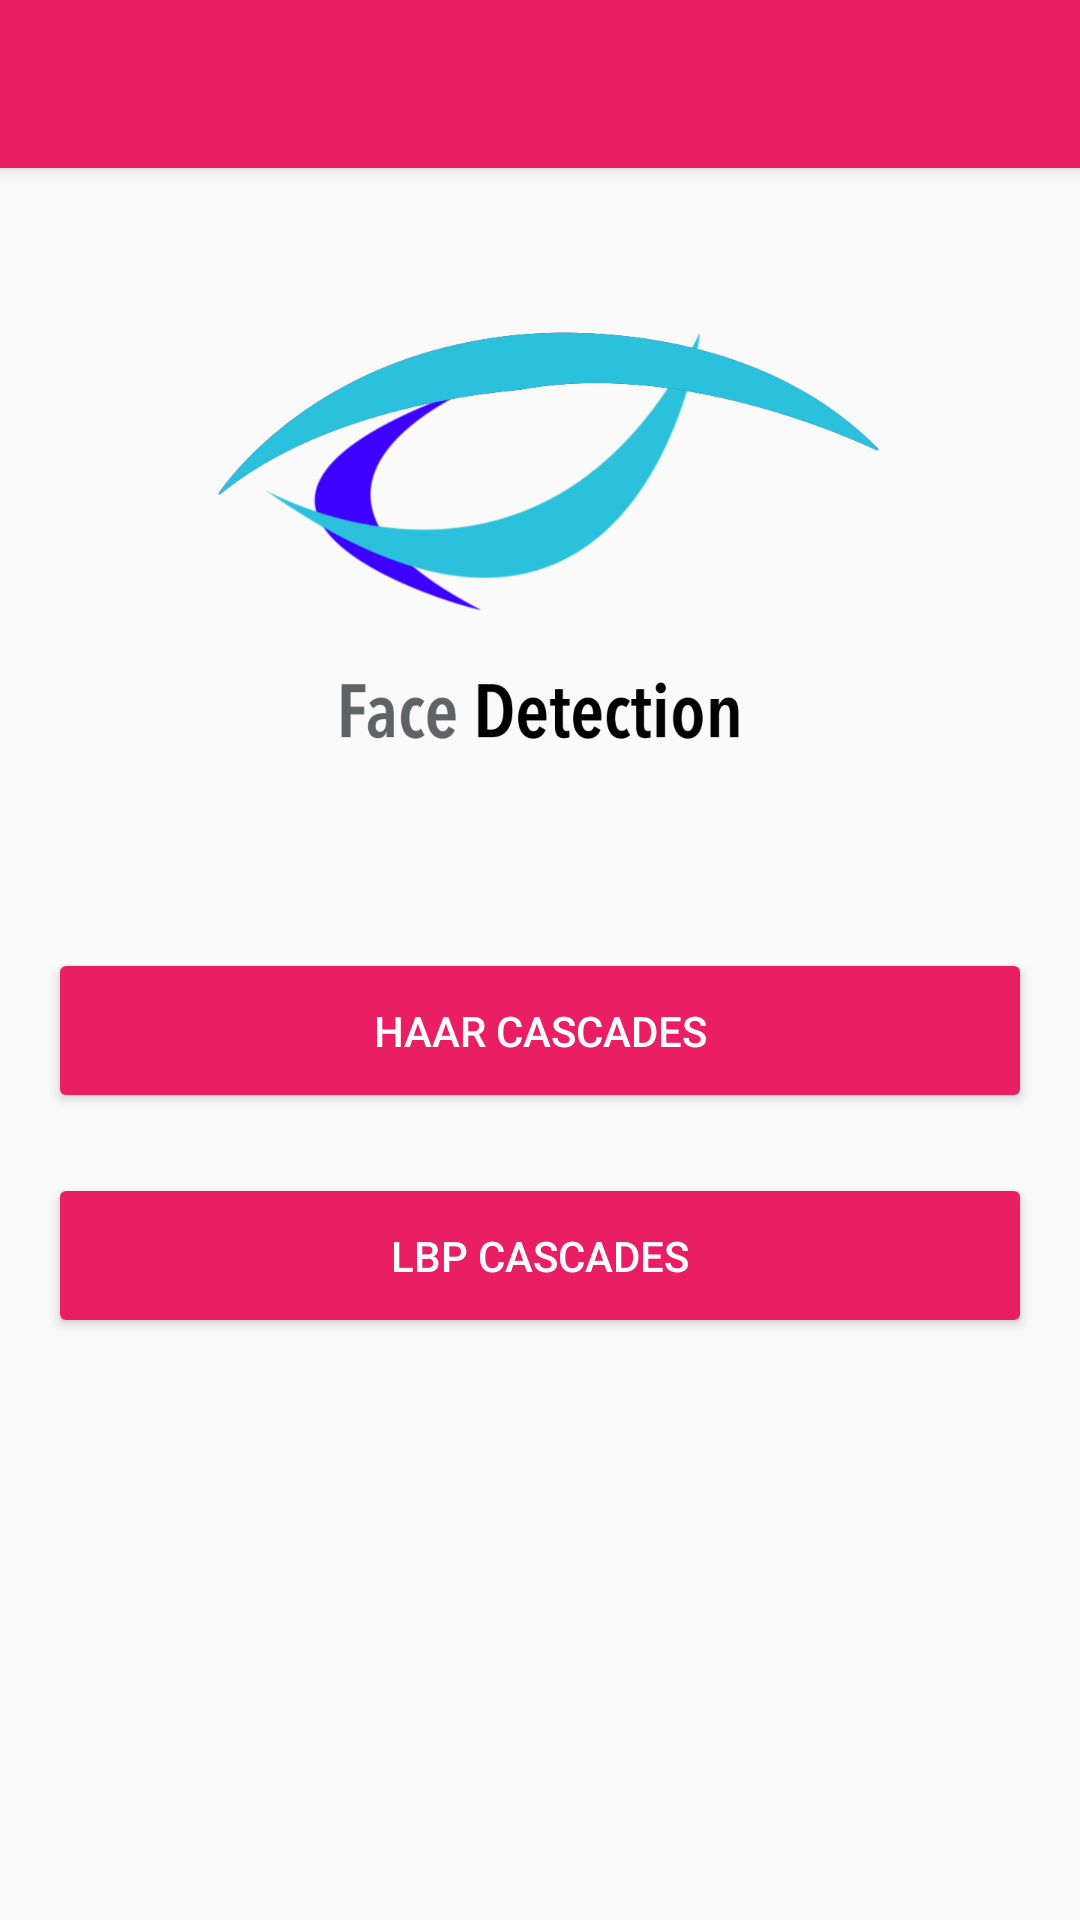

This screen was rendered from an Android layout file. Write that file and the resources it references.
<!-- AndroidManifest.xml: activity theme AppTheme -->
<!-- res/layout/activity_first.xml -->
<?xml version="1.0" encoding="utf-8"?>
<LinearLayout xmlns:android="http://schemas.android.com/apk/res/android"
    xmlns:tools="http://schemas.android.com/tools"
    android:orientation="vertical"
    android:layout_width="match_parent"
    android:layout_height="match_parent"
    tools:context="com.thigiacmaytinh.CameraOpenCV.FirstActivity">
    <include
        android:id="@+id/tool_bar"
        layout="@layout/tool_bar">

    </include>
    <ImageView
        android:layout_gravity="center"
        android:layout_width="wrap_content"
        android:layout_height="wrap_content"
        android:src="@mipmap/logovision3"/>

    <Button
        android:layout_marginLeft="16dp"
        android:layout_marginRight="16dp"
        android:id="@+id/btnHaar"
        android:layout_marginTop="10dp"
        android:layout_width="match_parent"
        android:layout_height="wrap_content"
        android:text="@string/haar_cascades"
        android:padding="18dp"
        android:textColor="@android:color/white"
        android:theme="@style/MyButton"/>

    <Button
        android:layout_marginLeft="16dp"
        android:layout_marginRight="16dp"
        android:id="@+id/btnLbp"
        android:layout_marginTop="20dp"
        android:layout_width="match_parent"
        android:layout_height="wrap_content"
        android:text="@string/lbp_cascades"
        android:padding="18dp"
        android:textColor="@android:color/white"
        android:theme="@style/MyButton"/>
</LinearLayout>
<!-- res/layout/tool_bar.xml (included above) -->
<?xml version="1.0" encoding="utf-8"?>
<android.support.v7.widget.Toolbar xmlns:android="http://schemas.android.com/apk/res/android"
    android:layout_width="match_parent"
    android:layout_height="wrap_content"
    android:background="@color/colorPrimary"
    android:elevation="4dp"

    >

</android.support.v7.widget.Toolbar>
<!-- resources referenced by this layout -->
<resources>
  <color name="colorPrimary">#E91E63</color>
  <!-- mipmap logovision3: png bitmap (mipmap-xxxhdpi, 58412 bytes) -->
  <string name="haar_cascades">Haar Cascades</string>
  <string name="lbp_cascades">LBP Cascades</string>
  <style name="MyButton" parent="Theme.AppCompat.Light">
          <item name="colorControlHighlight">@color/orangeForButtonHightlight</item>
          <item name="colorButtonNormal">@color/orangeForButtonNormal</item>
      </style>
  <style name="AppTheme" parent="Theme.AppCompat.Light.NoActionBar">
          
          <item name="colorPrimary">@color/colorPrimary</item>
          <item name="colorPrimaryDark">@color/colorPrimaryDark</item>
          <item name="colorAccent">@color/colorAccent</item>
          <item name="android:textColorPrimary">@color/color_white</item>
          <item name="android:colorAccent">@color/color_white</item>
          <item name="android:textColorSecondary">@color/color_white</item>
      </style>
  <color name="orangeForButtonHightlight">#EC407A</color>
  <color name="orangeForButtonNormal">#E91E63</color>
  <color name="colorPrimaryDark">#C2185B</color>
  <color name="colorAccent">#FF4081</color>
  <color name="color_white">#FFFFFF</color>
</resources>
